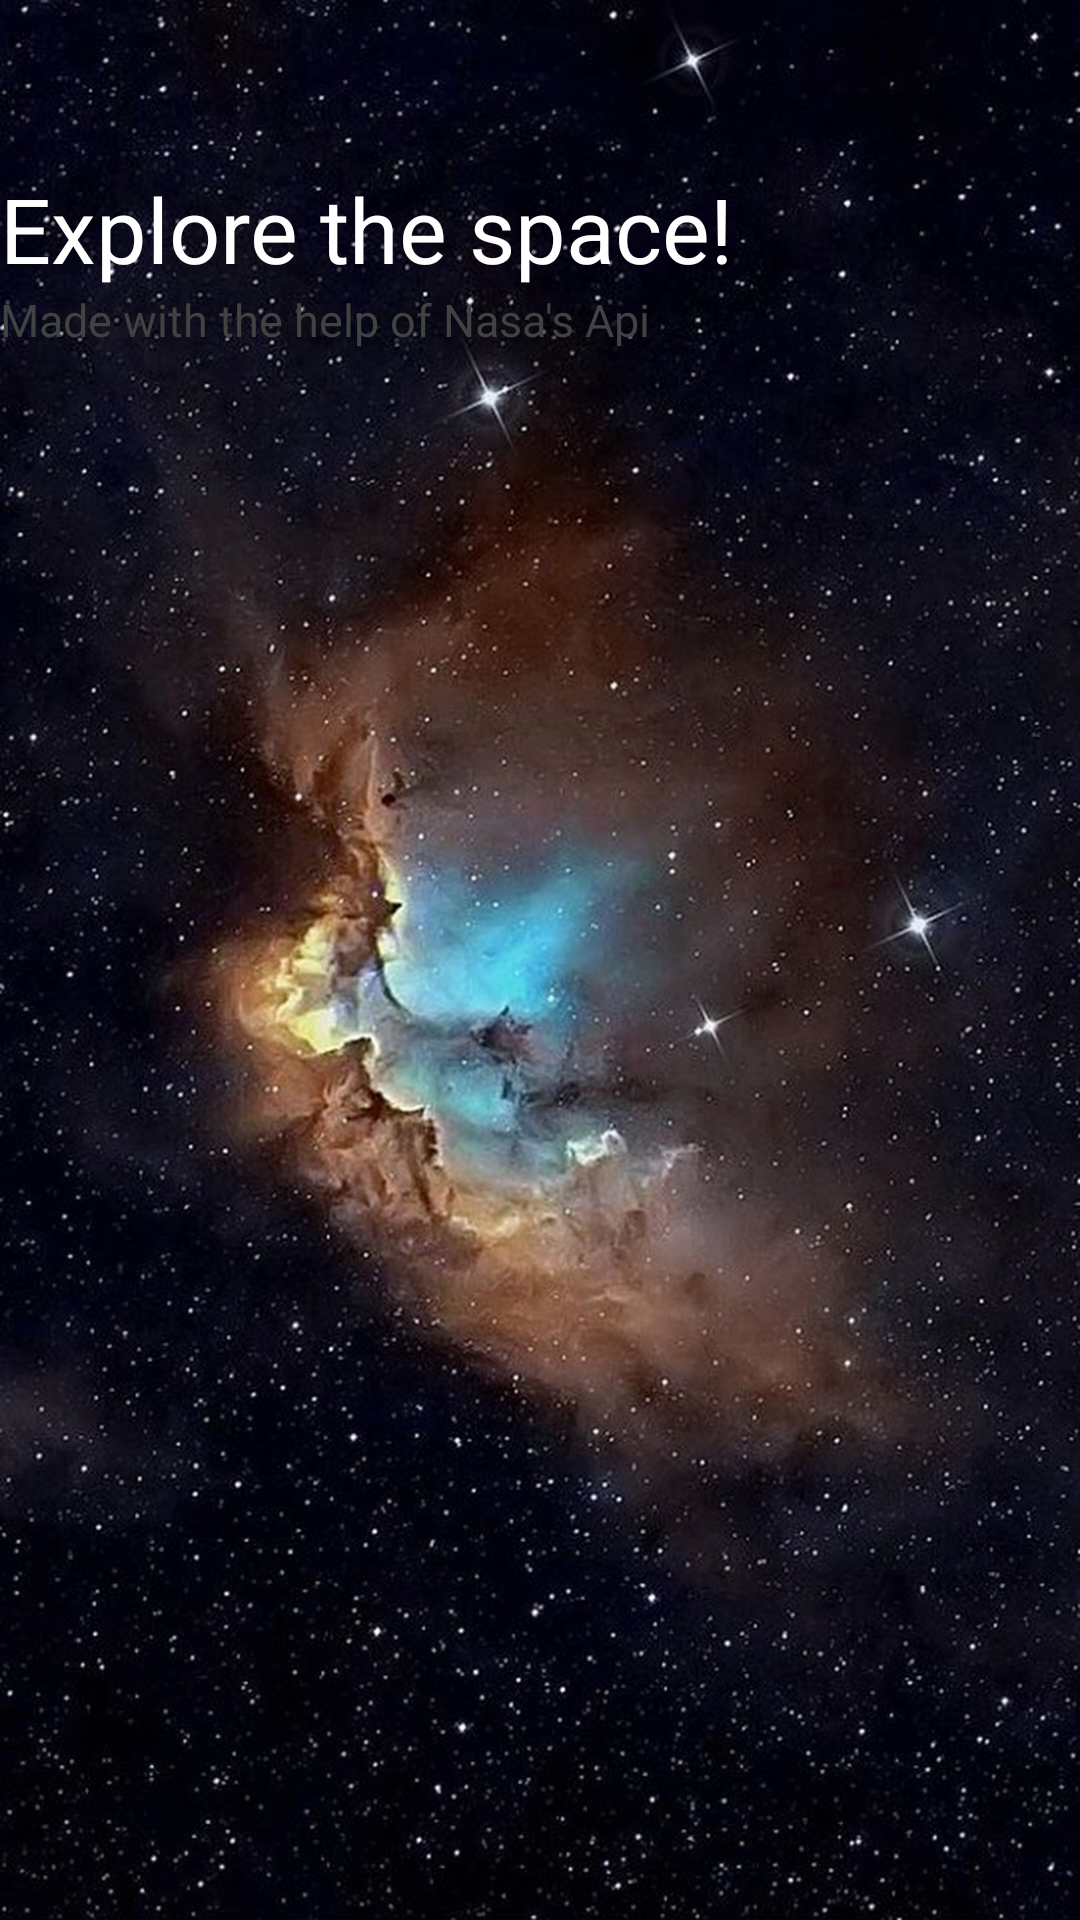

The Android layout XML behind this screen, and the referenced resources:
<!-- AndroidManifest.xml: application theme AppTheme -->
<!-- res/layout/activity_main.xml -->
<?xml version="1.0" encoding="utf-8"?>
<RelativeLayout xmlns:android="http://schemas.android.com/apk/res/android"
    xmlns:app="http://schemas.android.com/apk/res-auto"
    xmlns:tools="http://schemas.android.com/tools"
    android:layout_width="match_parent"
    android:layout_height="match_parent"
    tools:context=".MainActivity"
    android:background="@drawable/nasa6">
    <include layout="@layout/toolbar"
        android:id="@+id/tool"/>
    <TextView
        android:layout_width="wrap_content"
        android:layout_height="wrap_content"
        android:textSize="30sp"
        android:text="Explore the space!"
        android:textColor="@color/cardview_light_background"
        android:layout_below="@+id/tool"
        android:id="@+id/textone"/>
    <TextView
        android:layout_width="wrap_content"
        android:layout_height="wrap_content"
        android:textSize="15sp"
        android:text="Made with the help of Nasa's Api"
        android:textColor="@color/cardview_dark_background"
        android:id="@+id/textwo"
        android:layout_below="@+id/textone"/>

    <ListView
        android:layout_width="wrap_content"
        android:layout_height="wrap_content"
        app:layout_constraintBottom_toBottomOf="parent"
        app:layout_constraintLeft_toLeftOf="parent"
        app:layout_constraintRight_toRightOf="parent"
        app:layout_constraintTop_toTopOf="parent"
        android:id="@+id/mainlist"
        android:theme="@style/TextAppearance.AppCompat"
        android:layout_below="@+id/textwo"/>

</RelativeLayout>
<!-- res/layout/toolbar.xml (included above) -->
<?xml version="1.0" encoding="utf-8"?>
<android.support.design.widget.AppBarLayout
    android:id="@+id/general_appbar"
    android:layout_width="match_parent"
    android:layout_height="wrap_content"
    android:background="@null"
    xmlns:android="http://schemas.android.com/apk/res/android">
    <android.support.v7.widget.Toolbar
        android:layout_width="match_parent"
        android:layout_height="?attr/actionBarSize">

    </android.support.v7.widget.Toolbar>

</android.support.design.widget.AppBarLayout>
<!-- resources referenced by this layout -->
<resources>
  <!-- drawable nasa6: jpg bitmap (drawable, 348407 bytes) -->
  <style name="AppTheme" parent="Theme.AppCompat.NoActionBar">
          
          <item name="colorPrimary">@color/colorPrimary</item>
          <item name="colorPrimaryDark">@color/colorPrimaryDark</item>
          <item name="colorAccent">@color/colorAccent</item>
          <item name="android:windowTranslucentStatus">true</item>
          <item name="android:windowTranslucentNavigation">true</item>
  
      </style>
  <color name="colorPrimary">#008577</color>
  <color name="colorPrimaryDark">#00574B</color>
  <color name="colorAccent">#D81B60</color>
</resources>
